Image classification data set "processed" (miguelrabuge/AI-Project on GitHub). Class labels (4): pedestrian green light, pedestrian red light, vehicle green light, vehicle red light.

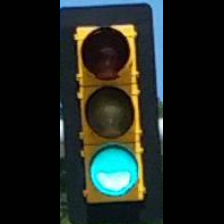
Label: vehicle green light

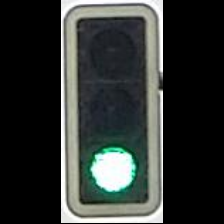
Label: vehicle green light

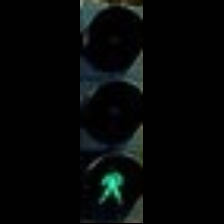
Label: pedestrian green light

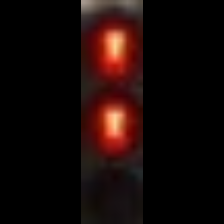
Label: pedestrian red light

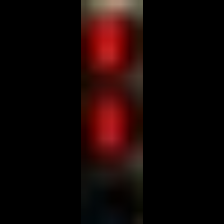
Label: pedestrian red light

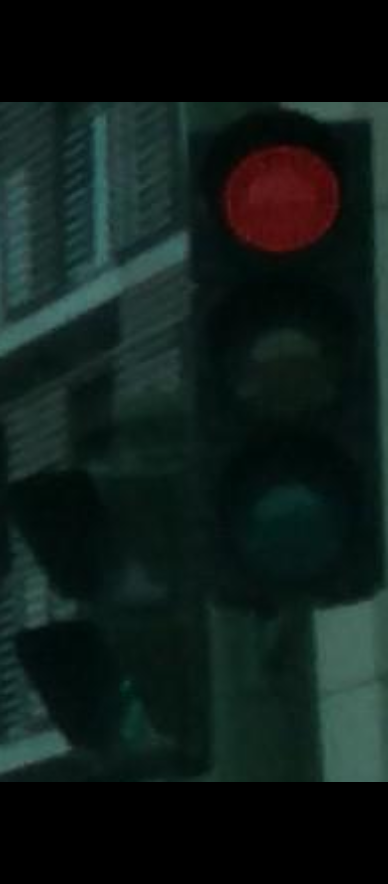
Label: vehicle red light
